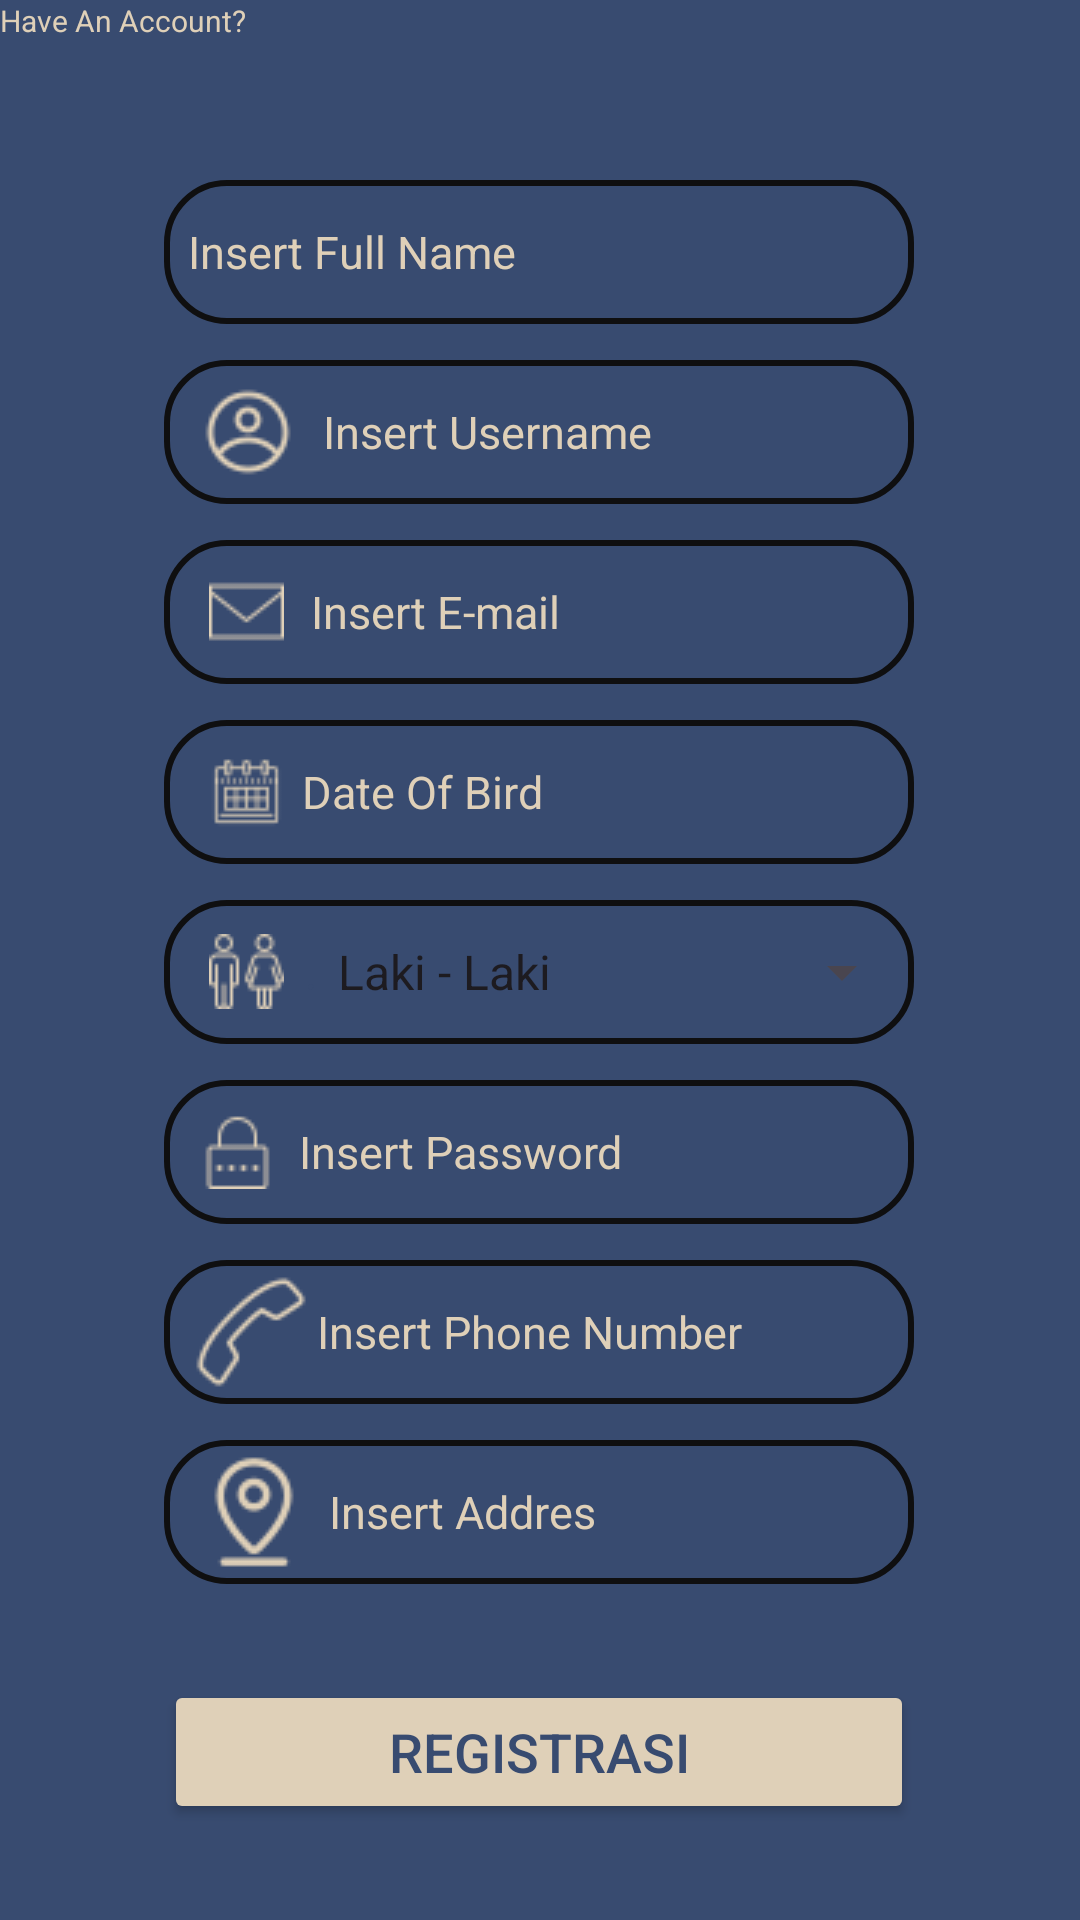

Android layout source for this screen:
<!-- AndroidManifest.xml: application theme Theme.Sika -->
<!-- res/layout/activity_registrasi.xml -->
<?xml version="1.0" encoding="utf-8"?>
<androidx.constraintlayout.widget.ConstraintLayout xmlns:android="http://schemas.android.com/apk/res/android"
    xmlns:app="http://schemas.android.com/apk/res-auto"
    xmlns:tools="http://schemas.android.com/tools"
    android:id="@+id/main"
    android:layout_width="match_parent"
    android:layout_height="match_parent"
    android:background="@color/blue"
    tools:ignore="MissingConstraints"
    tools:context=".Registrasi">


    <ScrollView
        android:id="@+id/scrollView"
        android:layout_width="match_parent"
        android:layout_height="wrap_content"
        android:layout_below="@+id/t_longname"
        android:layout_margin="15dp"/>


    <EditText
        android:id="@+id/t_username"
        android:layout_width="250dp"
        android:textColorHint="@color/cream"
        android:layout_height="48dp"
        android:layout_marginTop="12dp"
        android:background="@drawable/t_field"
        android:drawableStart="@drawable/ic_username"
        android:drawablePadding="5dp"
        android:hint="Insert Username"
        android:paddingHorizontal="8dp"
        android:textColor="@color/cream"
        android:textSize="15sp"
        app:layout_constraintEnd_toEndOf="@+id/t_longname"
        app:layout_constraintStart_toStartOf="@+id/t_longname"
        app:layout_constraintTop_toBottomOf="@+id/t_longname" />

    <Button
        android:id="@+id/btn_login"
        android:layout_width="250dp"
        android:layout_height="48dp"
        android:layout_marginTop="28dp"
        android:backgroundTint="@color/cream"
        android:src="@color/cream"
        android:text="LOG IN"
        android:textColor="@color/blue"
        android:textSize="15sp"
        app:layout_constraintEnd_toEndOf="@+id/btn_registrasi"
        app:layout_constraintHorizontal_bias="1.0"
        app:layout_constraintStart_toStartOf="@+id/btn_registrasi"
        app:layout_constraintTop_toBottomOf="@+id/btn_registrasi" />

    <EditText
        android:id="@+id/t_date"
        android:layout_width="250dp"
        android:layout_height="48dp"
        android:layout_marginTop="12dp"
        android:background="@drawable/t_field"
        android:drawableLeft="@drawable/calendar"
        android:drawablePadding="6dp"
        android:hint="Date Of Bird"
        android:paddingHorizontal="15dp"
        android:textColorHint="@color/cream"
        android:textSize="15sp"
        app:layout_constraintEnd_toEndOf="@+id/t_email"
        app:layout_constraintStart_toStartOf="@+id/t_email"
        app:layout_constraintTop_toBottomOf="@+id/t_email" />

    <EditText
        android:id="@+id/t_phone"
        android:layout_width="250dp"
        android:layout_height="48dp"
        android:layout_marginTop="12dp"
        android:background="@drawable/t_field"
        android:drawableLeft="@drawable/telp"
        android:drawablePadding="2dp"
        android:hint="Insert Phone Number"
        android:paddingHorizontal="9dp"
        android:phoneNumber="true"
        android:textColorHint="@color/cream"
        android:textSize="15sp"
        app:layout_constraintEnd_toEndOf="@+id/t_password"
        app:layout_constraintStart_toStartOf="@+id/t_password"
        app:layout_constraintTop_toBottomOf="@+id/t_password" />

    <Spinner
        android:id="@+id/jeniskelamin"
        android:layout_width="200dp"
        android:layout_height="48dp"
        android:layout_marginTop="12dp"
        android:entries="@array/jenis_kelamin"
        android:src="@drawable/t_field"
        app:layout_constraintEnd_toEndOf="@+id/t_gender"
        app:layout_constraintHorizontal_bias="1.0"
        app:layout_constraintStart_toStartOf="@+id/t_gender"
        app:layout_constraintTop_toBottomOf="@+id/t_date" />

    <EditText
        android:id="@+id/t_gender"
        android:layout_width="250dp"
        android:layout_height="48dp"
        android:hint="."
        android:textColorHint="@color/blue"
        android:layout_marginTop="12dp"
        android:background="@drawable/t_field"
        android:drawableStart="@drawable/gender"
        android:drawablePadding="7dp"
        android:paddingHorizontal="15dp"
        android:textColor="@color/cream"
        android:textSize="15sp"
        app:layout_constraintEnd_toEndOf="@+id/t_date"
        app:layout_constraintStart_toStartOf="@+id/t_date"
        app:layout_constraintTop_toBottomOf="@+id/t_date" />

    <EditText
        android:id="@+id/t_email"
        android:layout_width="250dp"
        android:layout_height="48dp"
        android:layout_marginTop="12dp"
        android:background="@drawable/t_field"
        android:drawableStart="@drawable/email"
        android:drawablePadding="9dp"
        android:hint="Insert E-mail"
        android:paddingHorizontal="15dp"
        android:textColorHint="@color/cream"
        android:textSize="15sp"
        app:layout_constraintEnd_toEndOf="@+id/t_username"
        app:layout_constraintStart_toStartOf="@+id/t_username"
        app:layout_constraintTop_toBottomOf="@+id/t_username" />

    <EditText
        android:id="@+id/t_password"
        android:layout_width="250dp"
        android:layout_height="48dp"
        android:layout_marginTop="12dp"
        android:background="@drawable/t_field"
        android:drawableLeft="@drawable/ic_password"
        android:drawablePadding="8dp"
        android:hint="Insert Password"
        android:inputType="textPassword"
        android:paddingHorizontal="12dp"
        android:textColorHint="@color/cream"
        android:textSize="15sp"
        app:layout_constraintEnd_toEndOf="@+id/t_gender"
        app:layout_constraintHorizontal_bias="0.066"
        app:layout_constraintStart_toStartOf="@+id/t_gender"
        app:layout_constraintTop_toBottomOf="@+id/t_gender" />

    <Button
        android:id="@+id/btn_registrasi"
        android:layout_width="250dp"
        android:layout_height="48dp"
        android:layout_marginTop="32dp"
        android:backgroundTint="@color/cream"
        android:src="@color/cream"
        android:text="REGISTRASI"
        android:textColor="@color/blue"
        android:textSize="18dp"
        app:layout_constraintEnd_toEndOf="@+id/t_addres"
        app:layout_constraintHorizontal_bias="1.0"
        app:layout_constraintStart_toStartOf="@+id/t_addres"
        app:layout_constraintTop_toBottomOf="@+id/t_addres" />

    <EditText
        android:id="@+id/t_addres"
        android:layout_width="250dp"
        android:layout_height="48dp"
        android:layout_marginTop="12dp"
        android:background="@drawable/t_field"
        android:drawableLeft="@drawable/location"
        android:drawablePadding="5dp"
        android:hint="Insert Addres"
        android:paddingHorizontal="10dp"
        android:textColorHint="@color/cream"
        android:textSize="15sp"
        app:layout_constraintEnd_toEndOf="@+id/t_phone"
        app:layout_constraintStart_toStartOf="@+id/t_phone"
        app:layout_constraintTop_toBottomOf="@+id/t_phone" />

    <EditText
        android:id="@+id/t_longname"
        android:layout_width="250dp"
        android:layout_height="48dp"
        android:layout_marginTop="60dp"
        android:background="@drawable/t_field"
        android:drawableStart="@drawable/long_name"
        android:drawableLeft="@drawable/long_name"
        android:drawablePadding="5dp"
        android:hint="Insert Full Name"
        android:paddingHorizontal="8dp"
        android:textColor="@color/cream"
        android:textColorHint="@color/cream"
        android:textSize="15sp"
        app:layout_constraintEnd_toEndOf="parent"
        app:layout_constraintHorizontal_bias="0.496"
        app:layout_constraintStart_toStartOf="parent"
        app:layout_constraintTop_toTopOf="parent" />

    <TextView
        android:layout_width="wrap_content"
        android:layout_height="wrap_content"
        android:text="Have An Account?"
        android:textColor="@color/cream"
        android:textSize="10sp"
        tools:layout_editor_absoluteX="80dp"
        tools:layout_editor_absoluteY="592dp" />


</androidx.constraintlayout.widget.ConstraintLayout>
<!-- resources referenced by this layout -->
<resources>
  <string-array name="jenis_kelamin">
          <item>Laki - Laki</item>&gt;
          <item>Perempuan</item>
      </string-array>
  <color name="blue">#384B70</color>
  <color name="cream">#DFD0B8</color>
  <!-- drawable calendar: png bitmap (drawable, 609 bytes) -->
  <!-- drawable email: png bitmap (drawable, 450 bytes) -->
  <!-- drawable gender: png bitmap (drawable, 743 bytes) -->
  <!-- drawable ic_password: png bitmap (drawable, 393 bytes) -->
  <!-- drawable ic_username: png bitmap (drawable, 1124 bytes) -->
  <!-- drawable location: png bitmap (drawable, 1122 bytes) -->
  <!-- drawable t_field (drawable) -->
  <?xml version="1.0" encoding="utf-8"?>
  <shape xmlns:android="http://schemas.android.com/apk/res/android">
      <corners
          android:radius="20dp" />
  <stroke
      android:width="2dp"
      android:color="@color/black" />
  </shape>
  <!-- drawable telp: png bitmap (drawable, 1020 bytes) -->
  <style name="Theme.Sika" parent="Base.Theme.Sika" />
  <color name="black">#0F0F10</color>
  <style name="Base.Theme.Sika" parent="Theme.Material3.DayNight.NoActionBar">
          
          
      </style>
</resources>
